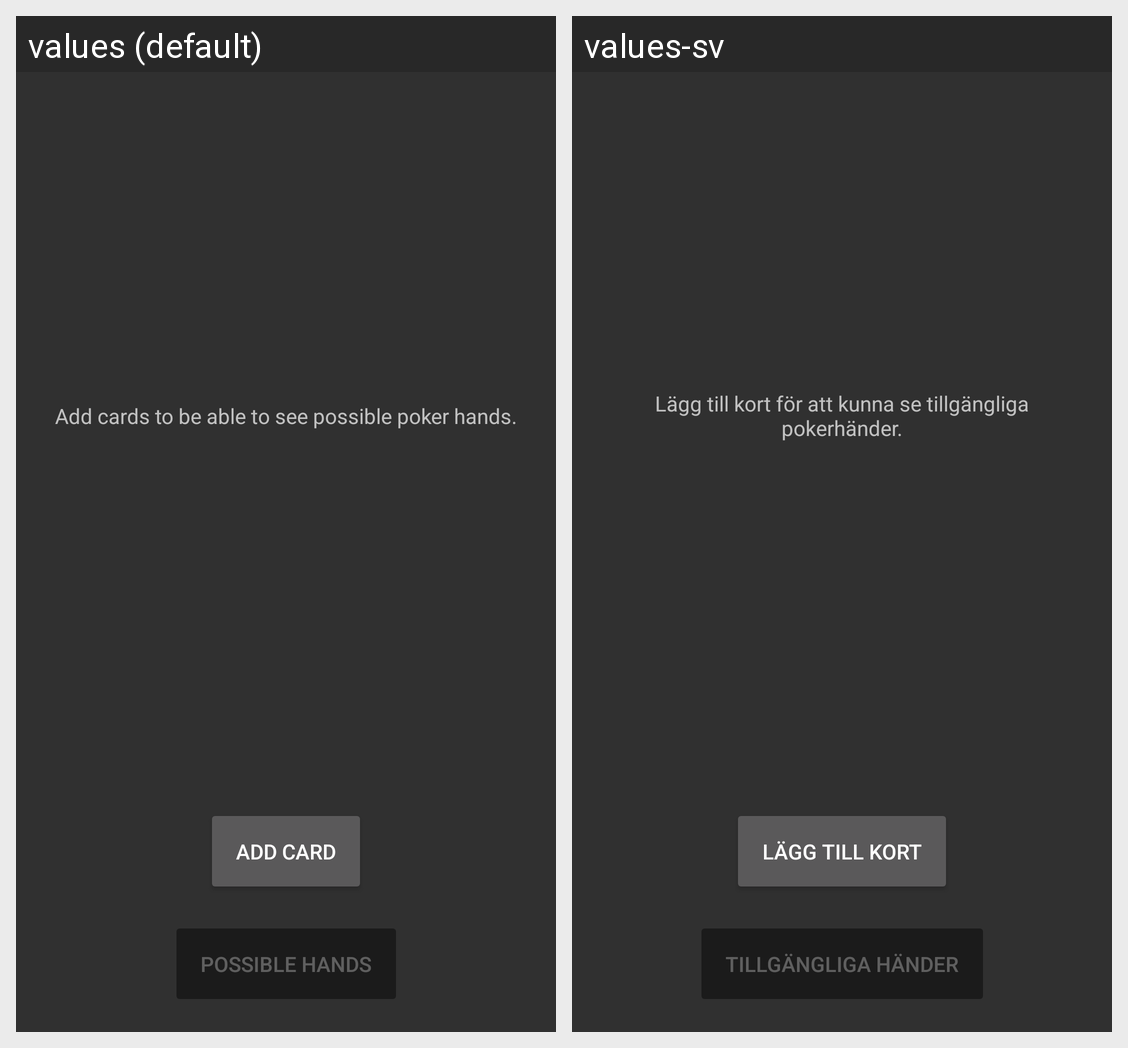

Strings drawn on this Android screen and how each of the app's shown locales translates them:
Android screen res/layout/fragment_possibilities.xml rendered under 2 locales, left to right: values (default), values-sv. Device: Nexus 5 (rendered at 1080×1920; each locale shown at half size, 540×960, under a caption strip naming it); theme AppTheme.
Strings drawn on this screen, with the default value and each locale's value (text and hints the layout hard-codes, and strings that could not be matched under every locale, appear in the picture but are not listed):

add_card
  values: Add card
  values-sv: Lägg till kort

seeHands
  values: Possible hands
  values-sv: Tillgängliga händer

possiEmptyListMsg
  values: Add cards to be able to see possible poker hands.
  values-sv: Lägg till kort för att kunna se tillgängliga pokerhänder.
